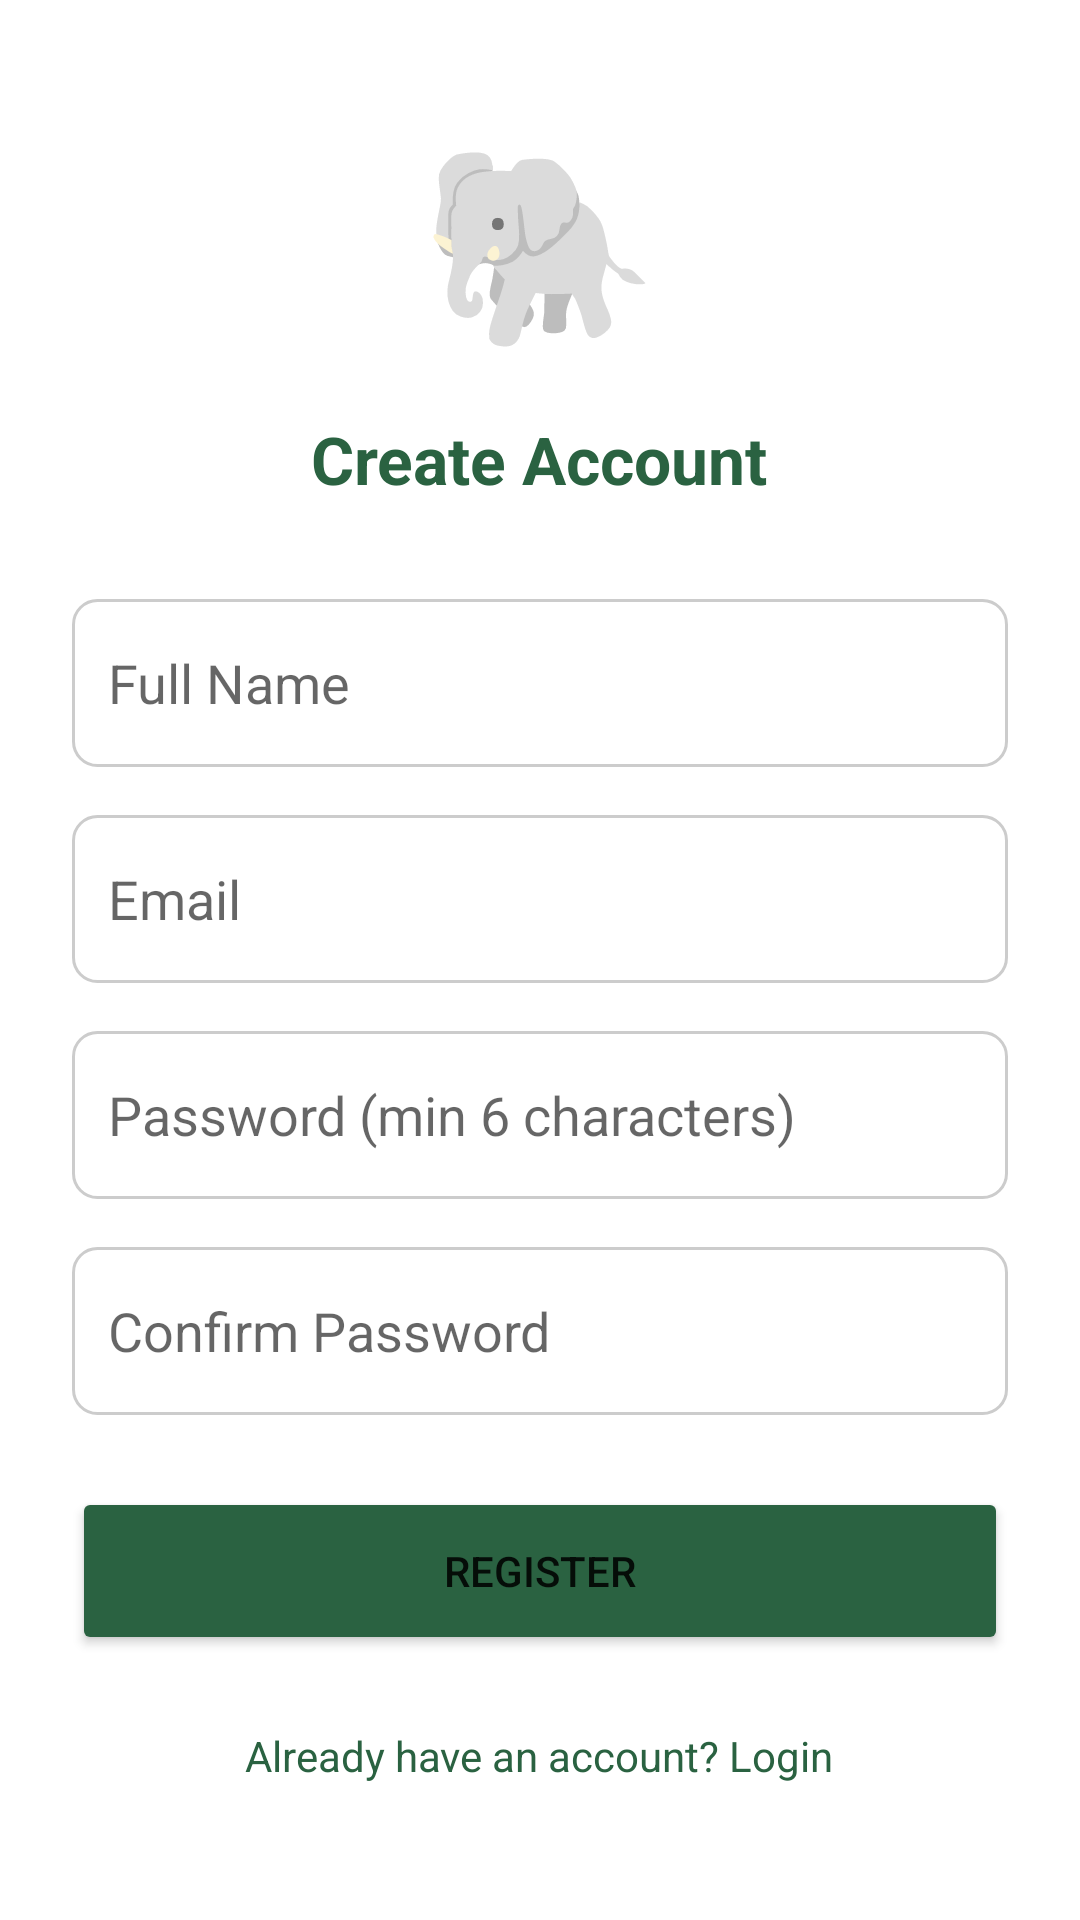

This screen was rendered from an Android layout file. Write that file and the resources it references.
<!-- AndroidManifest.xml: application theme Theme.ElephAlert -->
<!-- res/layout/activity_register.xml -->
<?xml version="1.0" encoding="utf-8"?>
<LinearLayout xmlns:android="http://schemas.android.com/apk/res/android"
    xmlns:app="http://schemas.android.com/apk/res-auto"
    android:layout_width="match_parent"
    android:layout_height="match_parent"
    android:orientation="vertical"
    android:padding="24dp"
    android:gravity="center"
    android:background="@color/white">

    <TextView
        android:layout_width="wrap_content"
        android:layout_height="wrap_content"
        android:text="🐘"
        android:textSize="64sp"
        android:layout_marginBottom="16dp"/>

    <TextView
        android:layout_width="wrap_content"
        android:layout_height="wrap_content"
        android:text="Create Account"
        android:textSize="22sp"
        android:textStyle="bold"
        android:textColor="@color/primary"
        android:layout_marginBottom="32dp"/>

    <EditText
        android:id="@+id/etName"
        android:layout_width="match_parent"
        android:layout_height="56dp"
        android:hint="Full Name"
        android:inputType="textPersonName"
        android:padding="12dp"
        android:background="@drawable/edittext_border"
        android:layout_marginBottom="16dp"/>

    <EditText
        android:id="@+id/etEmail"
        android:layout_width="match_parent"
        android:layout_height="56dp"
        android:hint="Email"
        android:inputType="textEmailAddress"
        android:padding="12dp"
        android:background="@drawable/edittext_border"
        android:layout_marginBottom="16dp"/>

    <EditText
        android:id="@+id/etPassword"
        android:layout_width="match_parent"
        android:layout_height="56dp"
        android:hint="Password (min 6 characters)"
        android:inputType="textPassword"
        android:padding="12dp"
        android:background="@drawable/edittext_border"
        android:layout_marginBottom="16dp"/>

    <EditText
        android:id="@+id/etConfirmPassword"
        android:layout_width="match_parent"
        android:layout_height="56dp"
        android:hint="Confirm Password"
        android:inputType="textPassword"
        android:padding="12dp"
        android:background="@drawable/edittext_border"
        android:layout_marginBottom="24dp"/>

    <Button
        android:id="@+id/btnRegister"
        android:layout_width="match_parent"
        android:layout_height="56dp"
        android:text="REGISTER"
        android:textAllCaps="false"
        android:backgroundTint="@color/primary"/>

    <TextView
        android:id="@+id/tvLogin"
        android:layout_width="wrap_content"
        android:layout_height="wrap_content"
        android:text="Already have an account? Login"
        android:textColor="@color/primary"
        android:layout_marginTop="16dp"
        android:padding="8dp"/>

</LinearLayout>
<!-- resources referenced by this layout -->
<resources>
  <color name="primary">#2A6241</color>
  <color name="white">#FFFFFF</color>
  <!-- drawable edittext_border (drawable) -->
  <?xml version="1.0" encoding="utf-8"?>
  <shape xmlns:android="http://schemas.android.com/apk/res/android">
      <stroke android:width="1dp" android:color="#CCCCCC"/>
      <corners android:radius="8dp"/>
      <solid android:color="@color/white"/>
  </shape>
  <style name="Theme.ElephAlert" parent="Theme.MaterialComponents.DayNight.NoActionBar">
          
          <item name="colorPrimary">@color/primary</item>
          <item name="colorPrimaryVariant">@color/primary_dark</item>
          <item name="colorOnPrimary">@color/white</item>
  
          
          <item name="colorSecondary">@color/warning</item>
          <item name="colorSecondaryVariant">@color/warning</item>
          <item name="colorOnSecondary">@color/black</item>
  
          
          <item name="android:windowBackground">@color/bg_screen</item>
          <item name="colorSurface">@color/white</item>
          <item name="colorOnSurface">@color/black</item>
  
          
          <item name="android:statusBarColor">@color/primary_dark</item>
  
          
          <item name="actionBarSize">56dp</item>
      </style>
  <color name="primary_dark">#1B432A</color>
  <color name="warning">#FFB300</color>
  <color name="black">#212121</color>
  <color name="bg_screen">#F8F9FA</color>
</resources>
